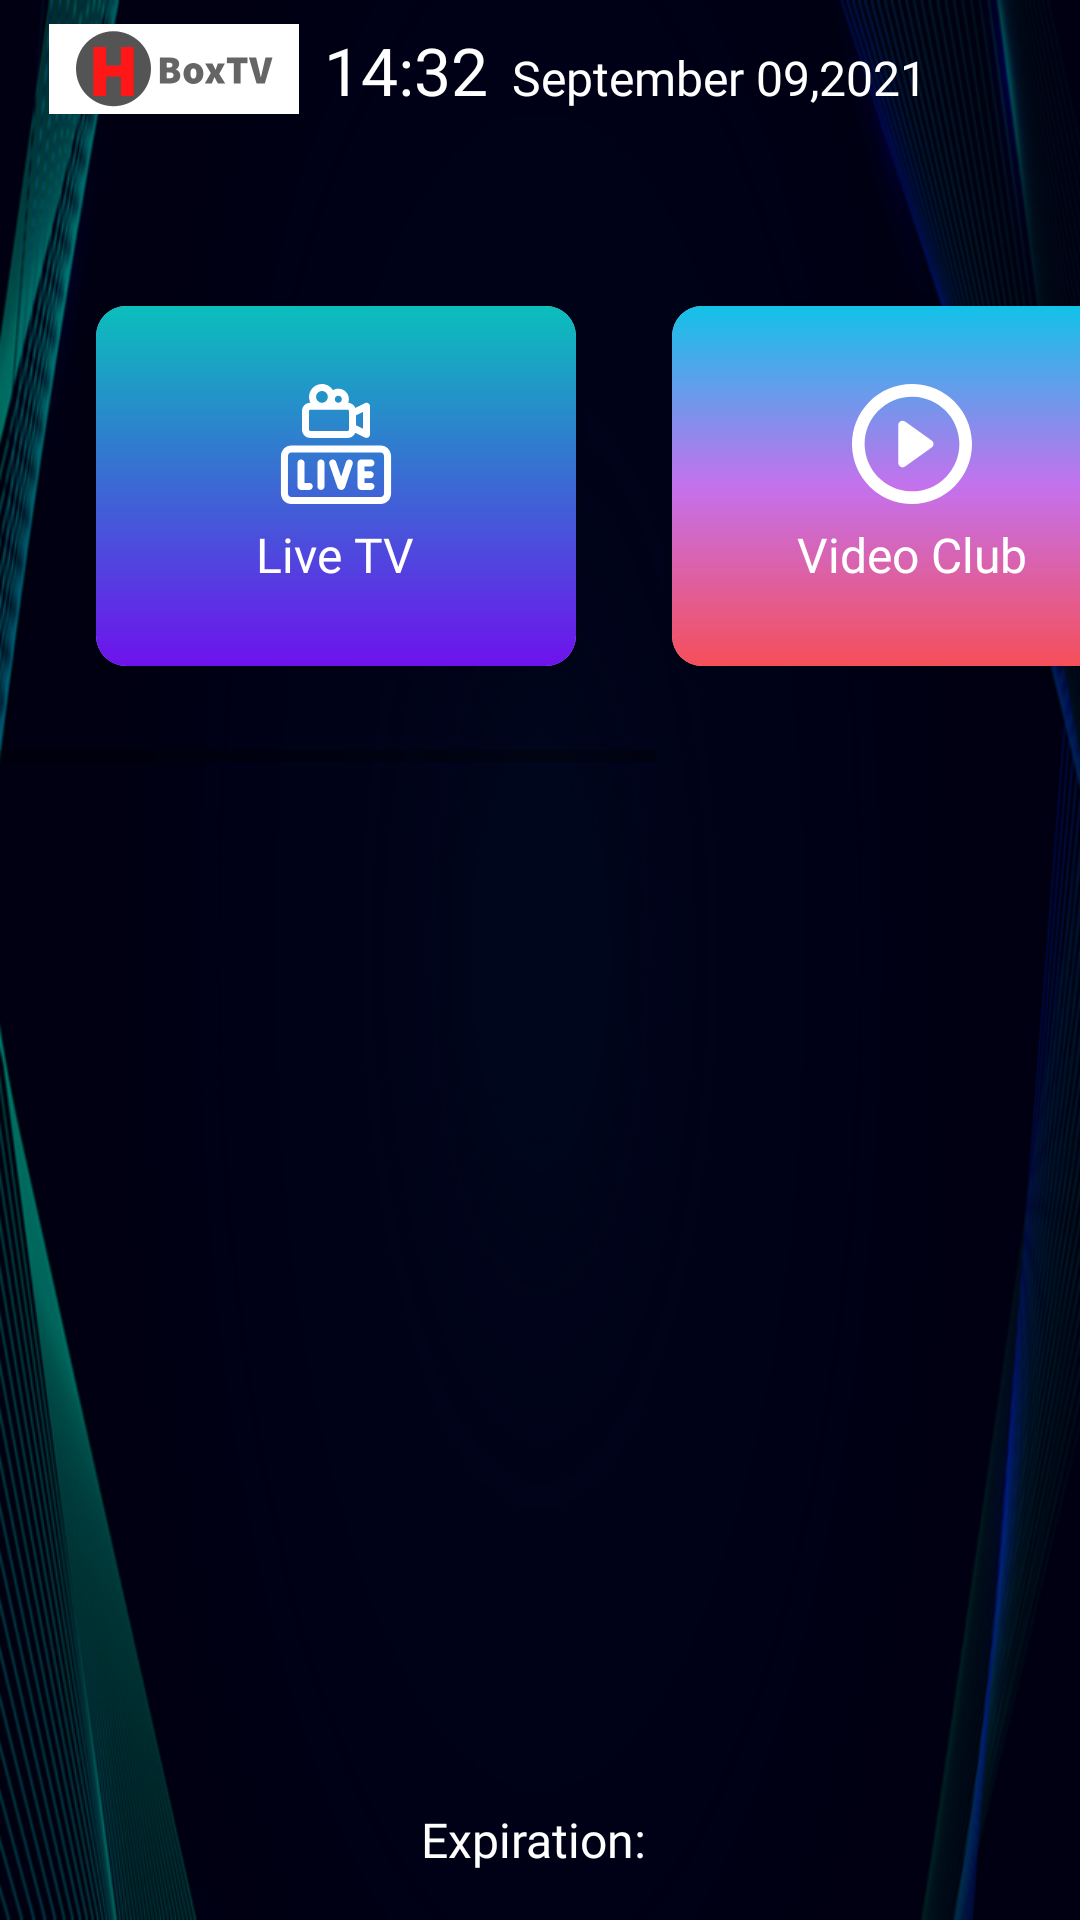

Write the Android layout XML for this screen, with the resource values it uses.
<!-- AndroidManifest.xml: application theme Theme.HBoxTv -->
<!-- res/layout/activity_home.xml -->
<?xml version="1.0" encoding="utf-8"?>
<androidx.constraintlayout.widget.ConstraintLayout xmlns:android="http://schemas.android.com/apk/res/android"
    xmlns:app="http://schemas.android.com/apk/res-auto"
    xmlns:tools="http://schemas.android.com/tools"
    android:layout_width="match_parent"
    android:layout_height="match_parent"
    android:background="@drawable/home_bg"
    android:fitsSystemWindows="true"
    tools:context=".activities.HomeActivity">

    <LinearLayout
        android:id="@+id/header_layout"
        android:layout_width="match_parent"
        android:layout_height="wrap_content"
        android:gravity="center_vertical"
        android:orientation="horizontal"
        android:padding="8dp"
        app:layout_constraintStart_toStartOf="parent"
        app:layout_constraintTop_toTopOf="parent"
        app:layout_constraintEnd_toEndOf="parent">

        <ImageView
            android:id="@+id/tv_app_name"
            android:layout_width="100dp"
            android:layout_height="30dp"
            android:src="@drawable/app_icon_banner"
            android:gravity="center"/>

        <LinearLayout
            android:layout_width="match_parent"
            android:layout_height="match_parent"
            android:gravity="center_vertical|end"
            android:orientation="horizontal">

            <TextView
                android:id="@+id/tv_time"
                android:layout_width="wrap_content"
                android:layout_height="wrap_content"
                android:layout_marginEnd="8dp"
                android:layout_gravity="bottom"
                android:text="14:32"
                android:textSize="22sp"
                android:textColor="@color/white"
                android:fontFamily="@font/poppins_regular"/>

            <TextView
                android:id="@+id/tv_date"
                android:layout_width="wrap_content"
                android:layout_height="wrap_content"
                android:layout_marginEnd="16dp"
                android:layout_gravity="bottom"
                android:text="September 09,2021"
                android:textSize="16sp"
                android:textColor="@color/white"
                android:fontFamily="@font/poppins_thin"/>

            <ImageView
                android:id="@+id/btn_settings"
                android:layout_width="wrap_content"
                android:layout_height="wrap_content"
                android:layout_marginEnd="8dp"
                android:padding="5dp"
                android:src="@drawable/ic_settings" />

            <ImageView
                android:id="@+id/btn_logout"
                android:layout_width="wrap_content"
                android:layout_height="wrap_content"
                android:padding="5dp"
                android:src="@drawable/ic_logout" />
        </LinearLayout>
    </LinearLayout>

    <HorizontalScrollView
        android:layout_width="match_parent"
        android:layout_height="wrap_content"
        android:layout_marginTop="24dp"
        app:layout_constraintStart_toStartOf="parent"
        app:layout_constraintTop_toBottomOf="@id/header_layout"
        app:layout_constraintEnd_toEndOf="parent">

        <LinearLayout
            android:layout_width="wrap_content"
            android:layout_height="wrap_content"
            android:layout_margin="16dp"
            android:orientation="horizontal"
            android:gravity="center_vertical">

            <androidx.cardview.widget.CardView
                android:id="@+id/card_live_tv"
                android:layout_width="160dp"
                android:layout_height="120dp"
                android:layout_margin="16dp"
                app:cardCornerRadius="10dp"
                app:cardElevation="4dp">

                <LinearLayout
                    android:layout_width="match_parent"
                    android:layout_height="match_parent"
                    android:background="@drawable/live_tv_card"
                    android:gravity="center"
                    android:orientation="vertical">

                    <ImageView
                        android:layout_width="wrap_content"
                        android:layout_height="wrap_content"
                        android:src="@drawable/ic_live_tv"/>

                    <TextView
                        android:layout_width="wrap_content"
                        android:layout_height="wrap_content"
                        android:layout_gravity="center"
                        android:layout_marginTop="6dp"
                        android:text="Live TV"
                        android:textSize="16sp"
                        android:textColor="@color/white"
                        android:fontFamily="@font/poppins_medium"
                        android:textAllCaps="false"/>

                </LinearLayout>

            </androidx.cardview.widget.CardView>

            <androidx.cardview.widget.CardView
                android:id="@+id/card_video_club"
                android:layout_width="160dp"
                android:layout_height="120dp"
                android:layout_margin="16dp"
                app:cardCornerRadius="10dp"
                app:cardElevation="4dp">

                <LinearLayout
                    android:layout_width="match_parent"
                    android:layout_height="match_parent"
                    android:background="@drawable/video_club_card"
                    android:gravity="center"
                    android:orientation="vertical">

                    <ImageView
                        android:layout_width="wrap_content"
                        android:layout_height="wrap_content"
                        android:src="@drawable/ic_play"/>

                    <TextView
                        android:layout_width="wrap_content"
                        android:layout_height="wrap_content"
                        android:layout_gravity="center"
                        android:layout_marginTop="6dp"
                        android:text="Video Club"
                        android:textSize="16sp"
                        android:textColor="@color/white"
                        android:fontFamily="@font/poppins_medium"
                        android:textAllCaps="false"/>

                </LinearLayout>

            </androidx.cardview.widget.CardView>

            <androidx.cardview.widget.CardView
                android:id="@+id/card_tv_shows"
                android:layout_width="160dp"
                android:layout_height="120dp"
                android:layout_margin="16dp"
                app:cardCornerRadius="10dp"
                app:cardElevation="4dp">

                <LinearLayout
                    android:layout_width="match_parent"
                    android:layout_height="match_parent"
                    android:background="@drawable/shows_tv_card"
                    android:gravity="center"
                    android:orientation="vertical">

                    <ImageView
                        android:layout_width="wrap_content"
                        android:layout_height="wrap_content"
                        android:src="@drawable/ic_tv_shows"/>

                    <TextView
                        android:layout_width="wrap_content"
                        android:layout_height="wrap_content"
                        android:layout_gravity="center"
                        android:layout_marginTop="6dp"
                        android:text="TV Shows"
                        android:textSize="16sp"
                        android:textColor="@color/white"
                        android:fontFamily="@font/poppins_medium"
                        android:textAllCaps="false"/>

                </LinearLayout>

            </androidx.cardview.widget.CardView>

            <androidx.cardview.widget.CardView
                android:visibility="gone"
                android:id="@+id/card_replay"
                android:layout_width="160dp"
                android:layout_height="120dp"
                android:layout_margin="16dp"
                app:cardCornerRadius="10dp"
                app:cardElevation="4dp">

                <LinearLayout
                    android:layout_width="match_parent"
                    android:layout_height="match_parent"
                    android:background="@drawable/reply_card"
                    android:gravity="center"
                    android:orientation="vertical">

                    <ImageView
                        android:layout_width="wrap_content"
                        android:layout_height="wrap_content"
                        android:src="@drawable/ic_replay"/>

                    <TextView
                        android:layout_width="wrap_content"
                        android:layout_height="wrap_content"
                        android:layout_gravity="center"
                        android:layout_marginTop="6dp"
                        android:text="Replay"
                        android:textSize="16sp"
                        android:textColor="@color/white"
                        android:fontFamily="@font/poppins_medium"
                        android:textAllCaps="false"/>

                </LinearLayout>

            </androidx.cardview.widget.CardView>

        </LinearLayout>

    </HorizontalScrollView>

    <TextView
        android:id="@+id/tv_expiry_date"
        android:layout_width="wrap_content"
        android:layout_height="wrap_content"
        android:layout_margin="16dp"
        android:layout_gravity="center_horizontal"
        android:text="Expiration: "
        android:textSize="16sp"
        android:textColor="@color/white"
        android:fontFamily="@font/poppins_regular"
        app:layout_constraintStart_toStartOf="parent"
        app:layout_constraintEnd_toEndOf="parent"
        app:layout_constraintBottom_toBottomOf="parent"/>
</androidx.constraintlayout.widget.ConstraintLayout>
<!-- resources referenced by this layout -->
<resources>
  <color name="white">#FFFFFFFF</color>
  <!-- drawable ic_play (drawable) -->
  <vector xmlns:android="http://schemas.android.com/apk/res/android"
      android:width="40dp"
      android:height="40dp"
      android:viewportWidth="142.448"
      android:viewportHeight="142.448">
      <path
          android:fillColor="#FFFFFF"
          android:pathData="M142.411,68.9C141.216,31.48 110.968,1.233 73.549,0.038c-20.361,-0.646 -39.41,7.104 -53.488,21.639C6.527,35.65 -0.584,54.071 0.038,73.549c1.194,37.419 31.442,67.667 68.861,68.861c0.779,0.025 1.551,0.037 2.325,0.037c19.454,0 37.624,-7.698 51.163,-21.676C135.921,106.799 143.033,88.377 142.411,68.9zM111.613,110.336c-10.688,11.035 -25.032,17.112 -40.389,17.112c-0.614,0 -1.228,-0.01 -1.847,-0.029c-29.532,-0.943 -53.404,-24.815 -54.348,-54.348c-0.491,-15.382 5.122,-29.928 15.806,-40.958c10.688,-11.035 25.032,-17.112 40.389,-17.112c0.614,0 1.228,0.01 1.847,0.029c29.532,0.943 53.404,24.815 54.348,54.348C127.91,84.76 122.296,99.306 111.613,110.336z" />
      <path
          android:fillColor="#FFFFFF"
          android:pathData="M94.585,67.086L63.001,44.44c-3.369,-2.416 -8.059,-0.008 -8.059,4.138v45.293c0,4.146 4.69,6.554 8.059,4.138l31.583,-22.647C97.418,73.331 97.418,69.118 94.585,67.086z" />
  </vector>
  <!-- drawable live_tv_card (drawable) -->
  <?xml version="1.0" encoding="utf-8"?>
  <shape xmlns:android="http://schemas.android.com/apk/res/android"
      android:shape="rectangle">
  
      <gradient
          android:angle="90"
          android:startColor="#6e12ed"
          android:endColor="#0ABFBC"/>
  </shape>
  <!-- drawable reply_card (drawable) -->
  <?xml version="1.0" encoding="utf-8"?>
  <shape xmlns:android="http://schemas.android.com/apk/res/android"
      android:shape="rectangle">
  
      <gradient
          android:angle="90"
          android:startColor="#0B9F46"
          android:endColor="#7CE1A4"/>
  </shape>
  <!-- drawable shows_tv_card (drawable) -->
  <?xml version="1.0" encoding="utf-8"?>
  <shape xmlns:android="http://schemas.android.com/apk/res/android"
      android:shape="rectangle">
  
      <gradient
          android:angle="90"
          android:startColor="#F56353"
          android:endColor="#F4C45F"/>
  </shape>
  <!-- drawable video_club_card (drawable) -->
  <?xml version="1.0" encoding="utf-8"?>
  <shape xmlns:android="http://schemas.android.com/apk/res/android"
      android:shape="rectangle">
  
      <gradient
          android:angle="90"
          android:startColor="#f64f59"
          android:centerColor="#c471ed"
          android:endColor="#12c2e9"/>
  </shape>
  <style name="Theme.HBoxTv" parent="Theme.MaterialComponents.DayNight.NoActionBar">
          
          <item name="colorPrimary">@color/purple_500</item>
          <item name="colorPrimaryVariant">@color/purple_700</item>
          <item name="colorOnPrimary">@color/white</item>
          
          <item name="colorSecondary">@color/teal_200</item>
          <item name="colorSecondaryVariant">@color/teal_700</item>
          <item name="colorOnSecondary">@color/black</item>
          
          <item name="android:statusBarColor" tools:targetApi="l">?attr/colorPrimaryVariant</item>
          
  
          <item name="android:windowTranslucentStatus">true</item>
          <item name="android:windowTranslucentNavigation">true</item>
      </style>
  <color name="purple_500">#D61E21</color>
  <color name="purple_700">#780000</color>
  <color name="teal_200">#FF03DAC5</color>
  <color name="teal_700">#FF018786</color>
  <color name="black">#FF000000</color>
</resources>
